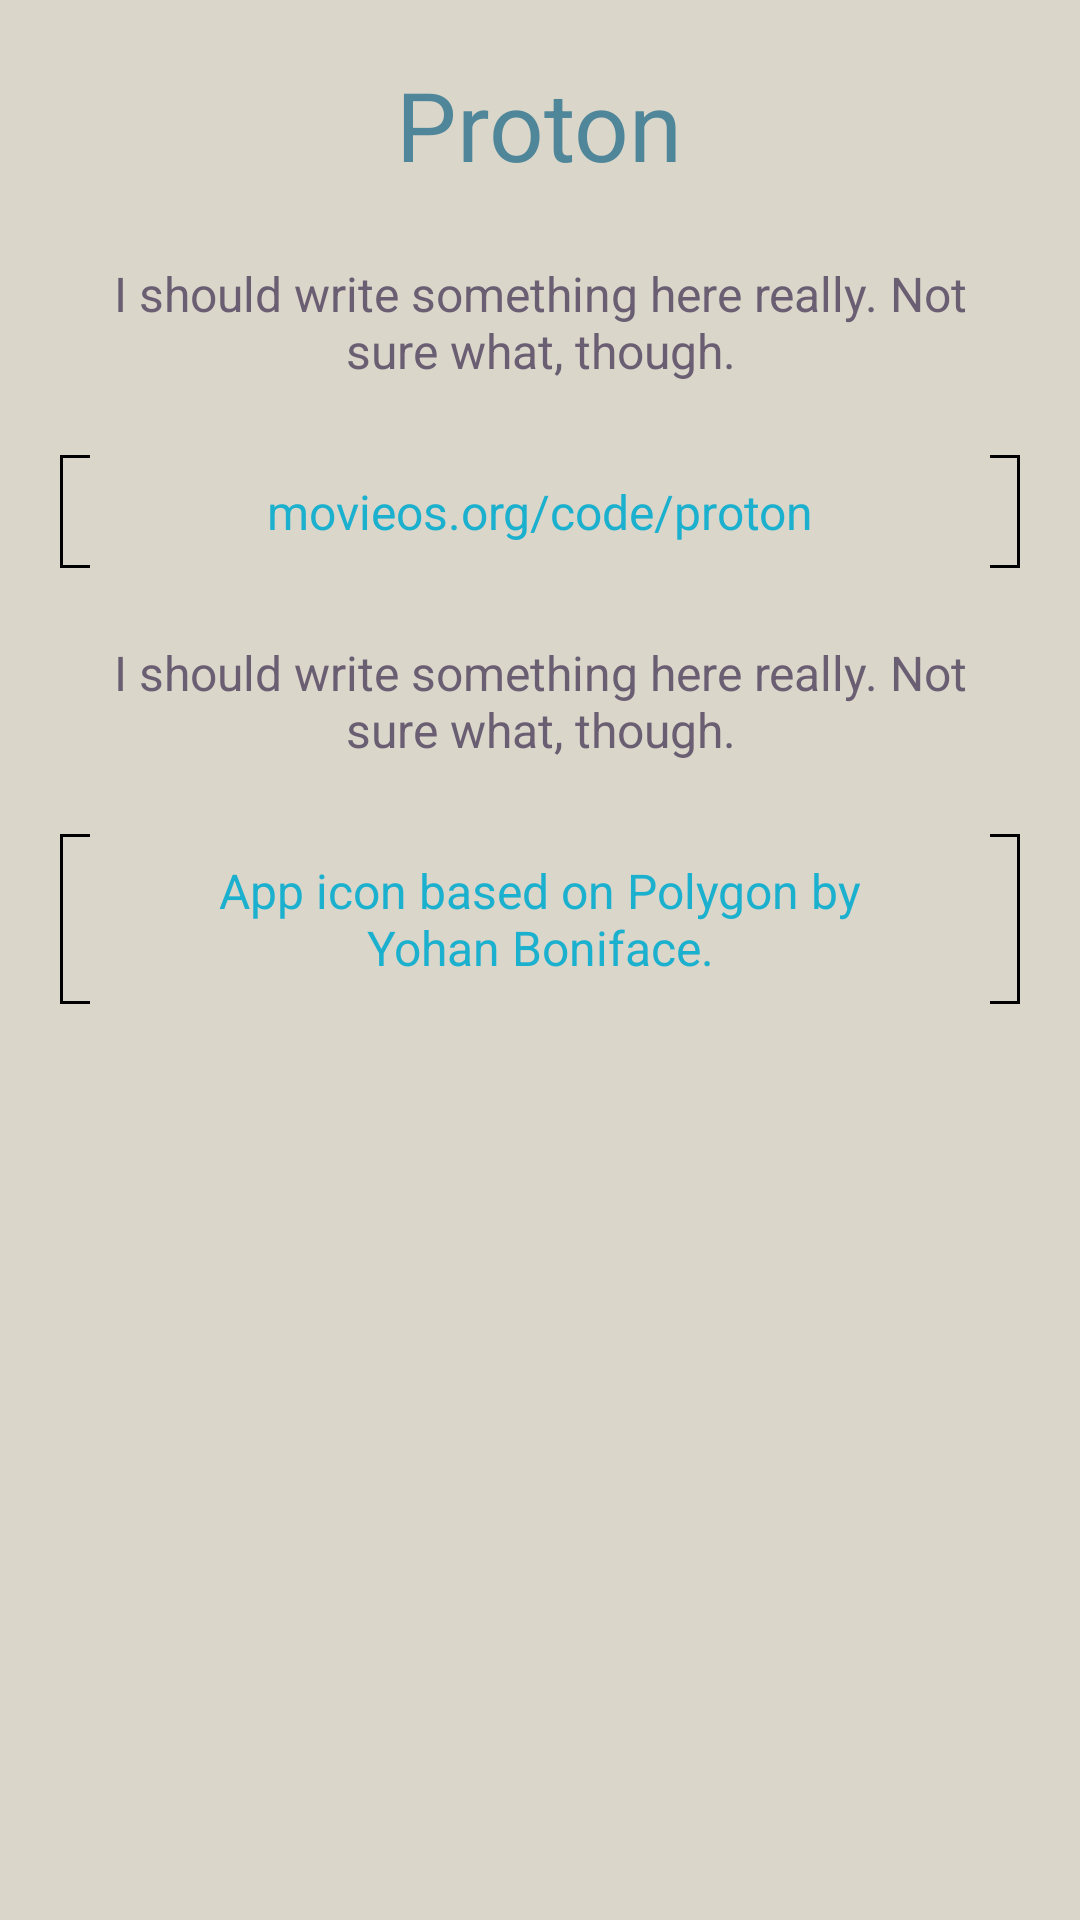

Reconstruct the res/layout file that produces this screen, plus the resources it refers to.
<!-- AndroidManifest.xml: application theme AppTheme -->
<!-- res/layout/about_activity.xml -->
<?xml version="1.0" encoding="utf-8"?>
<ScrollView
    xmlns:android="http://schemas.android.com/apk/res/android"
    xmlns:tools="http://schemas.android.com/tools"
    xmlns:app="http://schemas.android.com/apk/res-auto"
    android:layout_width="match_parent"
    android:layout_height="match_parent">
    <LinearLayout
        android:layout_width="match_parent"
        android:layout_height="wrap_content"
        android:gravity="center_horizontal"
        android:padding="20dp"
        android:orientation="vertical"
        >

    <TextView
        android:layout_width="wrap_content"
        android:layout_height="wrap_content"
        android:text="@string/app_name"
        android:textSize="32sp"
        android:textColor="@color/light_forground"
        />

        <TextView
            style="@style/about_page_text"
            android:text="@string/about1"
            />

        <TextView
            android:id="@+id/about_proton"
            style="@style/about_page_text"
            android:text="movieos.org/code/proton"
            android:textColor="@color/hilight"
            android:background="@drawable/button_background"
            />

        <TextView
            style="@style/about_page_text"
            android:text="@string/about2"
            />

        <TextView
            android:id="@+id/about_icon"
            style="@style/about_page_text"
            android:textColor="@color/hilight"
            android:text="@string/attribution1"
            android:background="@drawable/button_background"
            />

    </LinearLayout>
</ScrollView>
<!-- resources referenced by this layout -->
<resources>
  <color name="hilight">#FF1BB0CE</color>
  <color name="light_forground">#FF4F8699</color>
  <!-- drawable button_background (drawable) -->
  <?xml version="1.0" encoding="utf-8"?>
  <selector xmlns:android="http://schemas.android.com/apk/res/android">
  
      
          
              
                  
                      
                      
                  
              
              
                  
                      
                      
                  
              
          
      
  
      <item android:state_activated="true">
          <layer-list>
              <item android:top="4dp" android:left="4dp" android:bottom="4dp" android:right="4dp">
                  <shape android:shape="rectangle">
                      <solid android:color="@color/hilight" />
                  </shape>
              </item>
          </layer-list>
      </item>
  
      <item>
          <layer-list>
              <item>
                  <shape android:shape="rectangle">
                      <solid android:color="@color/light_background" />
                      <stroke android:color="@color/button_stroke" android:width="1dp" />
                  </shape>
              </item>
              <item android:left="10dp" android:right="10dp">
                  <shape android:shape="rectangle">
                      <solid android:color="@color/light_background" />
                      <stroke android:color="@color/light_background" android:width="1dp" />
                  </shape>
              </item>
          </layer-list>
      </item>
  </selector>
  <string name="about1">I should write something here really. Not sure what,\u00A0though.</string>
  <string name="about2">I should write something here really. Not sure what,\u00A0though.</string>
  <string name="app_name">Proton</string>
  <string name="attribution1">App icon based on Polygon by Yohan\u00A0Boniface.</string>
  <style name="about_page_text">
          <item name="android:layout_width">match_parent</item>
          <item name="android:layout_height">wrap_content</item>
          <item name="android:layout_marginTop">16dp</item>
          <item name="android:textSize">16sp</item>
          <item name="android:textColor">@color/dark_foreground</item>
          <item name="android:gravity">center_horizontal</item>
          <item name="android:padding">8dp</item>
      </style>
  <style name="AppTheme" parent="Theme.AppCompat.Light.DarkActionBar">
          
          <item name="android:windowBackground">@color/window_background</item>
          <item name="actionBarStyle">@style/AppActionBar</item>
          <item name="android:windowActionBarOverlay">true</item>
  
          <item name="colorPrimary">@color/light_forground</item>
          <item name="colorPrimaryDark">@color/dark_foreground</item>
          <item name="colorAccent">@color/hilight</item>
  
      </style>
  <color name="light_background">#FFDAD6CA</color>
  <color name="dark_foreground">#FF6A5E72</color>
  <color name="window_background">@color/light_background</color>
  <style name="AppActionBar" parent="Widget.AppCompat.ActionBar">
          <item name="background">@color/dark_background</item>
      </style>
  <color name="dark_background">#FF563444</color>
</resources>
